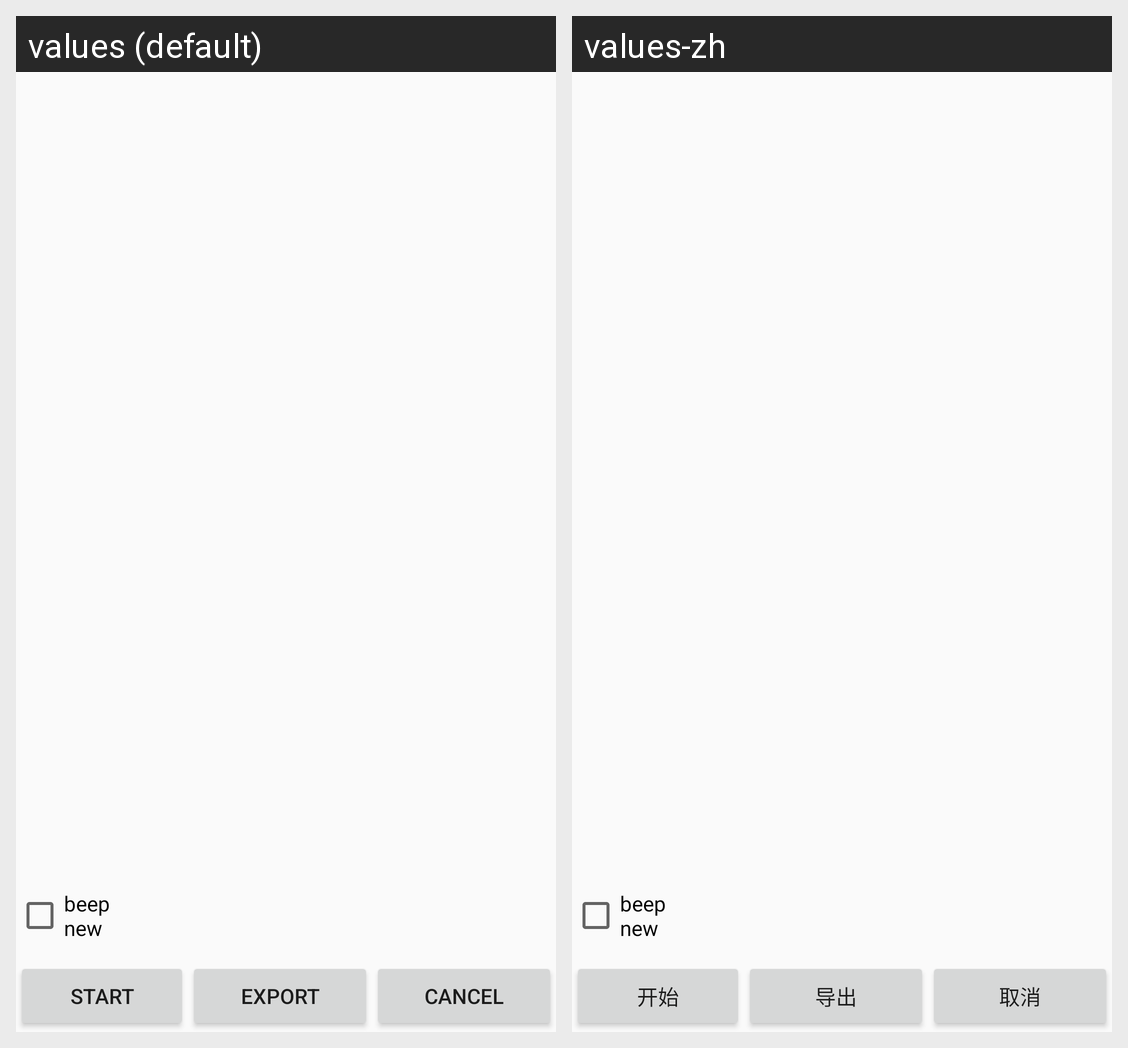

For this localized Android screen grid, give each drawn string resource with its value in every locale shown.
Android screen res/layout/setreader.xml rendered under 2 locales, left to right: values (default), values-zh. Device: Nexus 5 (rendered at 1080×1920; each locale shown at half size, 540×960, under a caption strip naming it); theme AppTheme.
Strings drawn on this screen, with the default value and each locale's value (text and hints the layout hard-codes, and strings that could not be matched under every locale, appear in the picture but are not listed):

cb_beep
  values: beep new
  values-zh: beep new

Start_Search_Btn
  values: Start
  values-zh: 开始

btn_export
  values: Export
  values-zh: 导出

Cancle_btn
  values: Cancel
  values-zh: 取消
